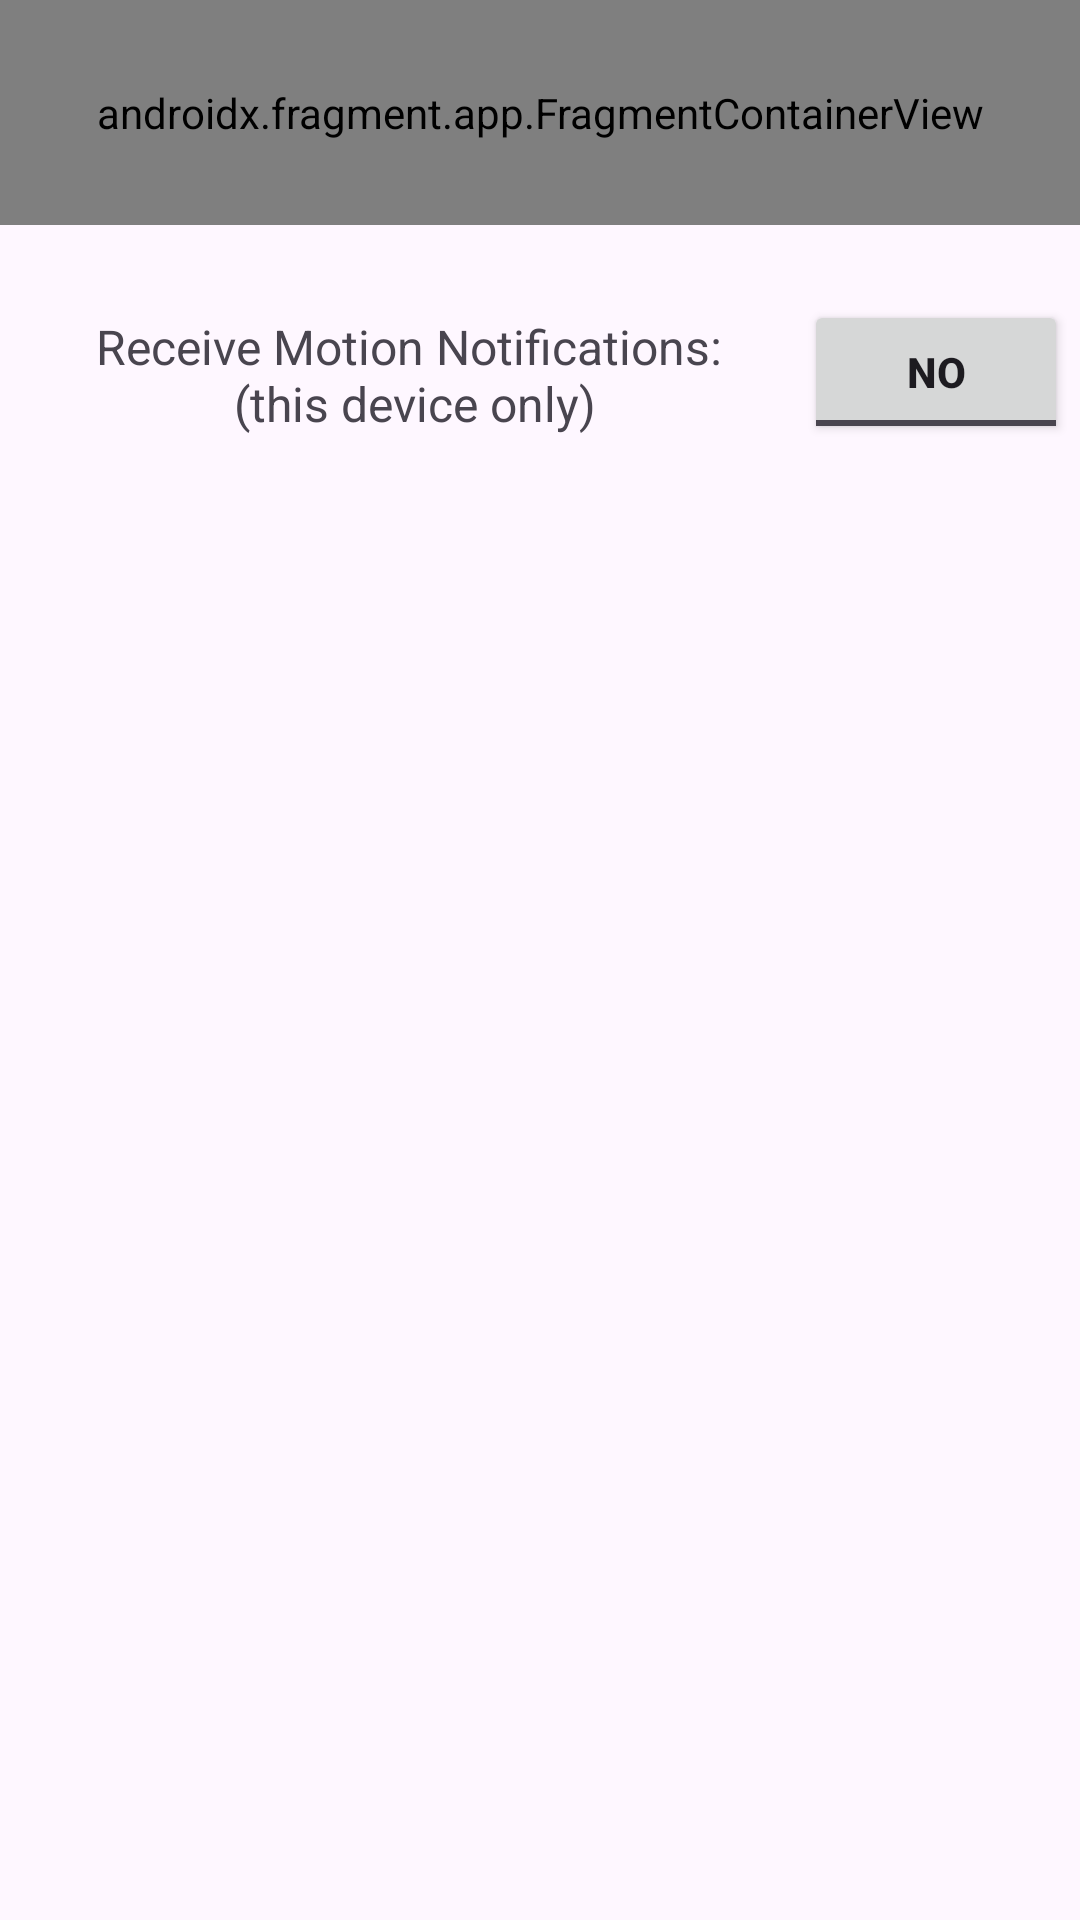

Here is an Android app screen rendered from its layout file. Give the layout XML and the strings, colors and styles it references.
<!-- AndroidManifest.xml: application theme Theme.Knockly -->
<!-- res/layout/activity_manage_doorbell.xml -->
<?xml version="1.0" encoding="utf-8"?>
<androidx.constraintlayout.widget.ConstraintLayout xmlns:android="http://schemas.android.com/apk/res/android"
    xmlns:app="http://schemas.android.com/apk/res-auto"
    xmlns:tools="http://schemas.android.com/tools"
    android:id="@+id/main"
    android:layout_width="match_parent"
    android:layout_height="match_parent"
    tools:context=".manageDoorbellPage.ManageDoorbellActivity">

    <androidx.fragment.app.FragmentContainerView
        android:id="@+id/ManageDoorbellHeaderFragment"
        android:name="com.example.knockly.shared.PageHeaderFragment"
        android:layout_width="match_parent"
        android:layout_height="75dp"
        app:layout_constraintStart_toStartOf="parent"
        app:layout_constraintTop_toTopOf="parent" />

    <ToggleButton
        android:id="@+id/ReceiveNotifsButton"
        android:layout_width="wrap_content"
        android:layout_height="wrap_content"
        android:layout_marginStart="20dp"
        android:layout_marginTop="25dp"
        android:text="ToggleButton"
        android:textOff="No"
        android:textOn="Yes"
        android:textStyle="bold"
        app:layout_constraintStart_toEndOf="@+id/ReceiveNotifsLabel"
        app:layout_constraintTop_toBottomOf="@+id/ManageDoorbellHeaderFragment" />

    <TextView
        android:id="@+id/ReceiveNotifsLabel"
        android:layout_width="220dp"
        android:layout_height="60dp"
        android:layout_marginStart="28dp"
        android:layout_marginTop="20dp"
        android:gravity="center"
        android:text="@string/receiveNotifsLabel"
        android:textSize="16sp"
        app:layout_constraintStart_toStartOf="parent"
        app:layout_constraintTop_toBottomOf="@+id/ManageDoorbellHeaderFragment" />
</androidx.constraintlayout.widget.ConstraintLayout>
<!-- resources referenced by this layout -->
<resources>
  <string name="receiveNotifsLabel">Receive Motion Notifications: \n(this device only)</string>
  <style name="Theme.Knockly" parent="Base.Theme.Knockly" />
  <style name="Base.Theme.Knockly" parent="Theme.Material3.DayNight.NoActionBar">
          
          <item name="colorPrimary">@color/colorPrimary</item>
          <item name="colorSecondary">@color/colorSecondary</item>
      </style>
  <color name="colorPrimary">#104862</color>
  <color name="colorSecondary">#EDEDED</color>
</resources>
